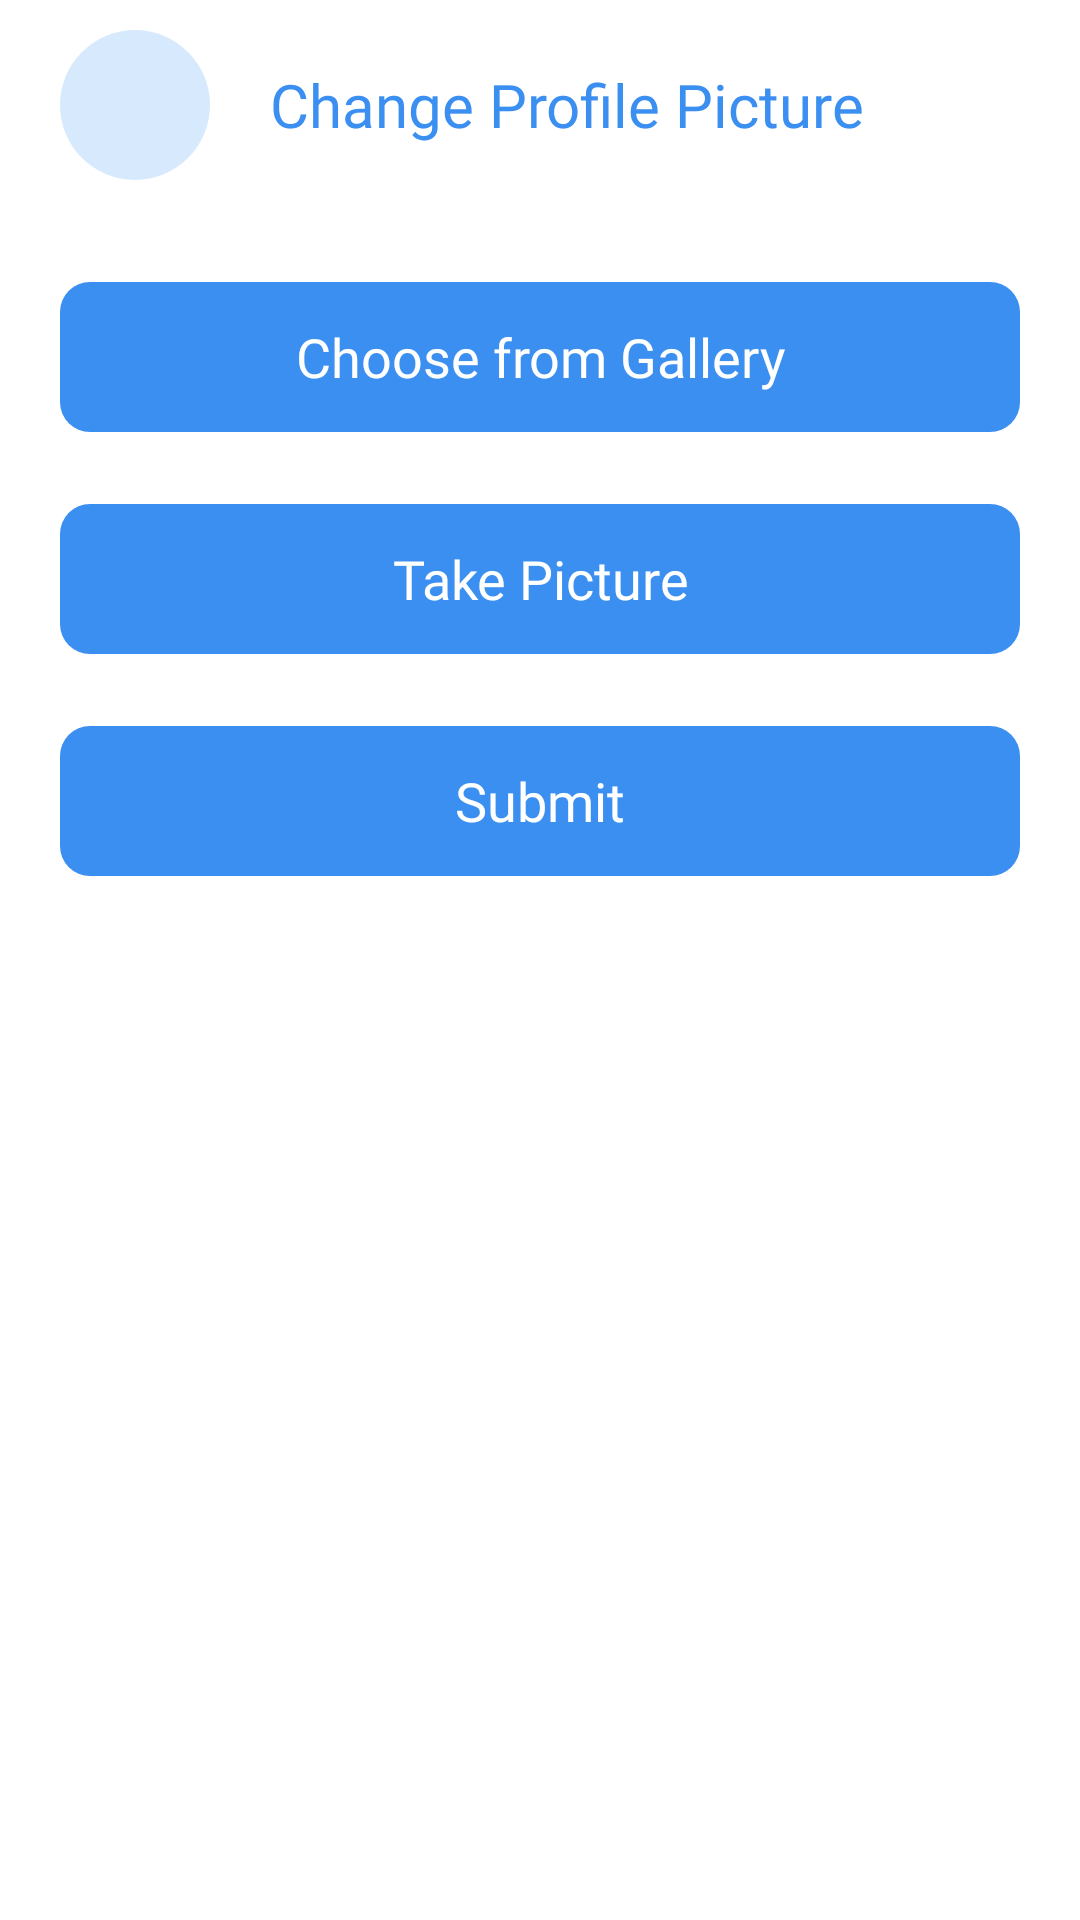

Reconstruct the res/layout file that produces this screen, plus the resources it refers to.
<!-- AndroidManifest.xml: application theme Theme.Design.NoActionBar -->
<!-- res/layout/activity_profile.xml -->
<?xml version="1.0" encoding="utf-8"?>
<RelativeLayout xmlns:android="http://schemas.android.com/apk/res/android"
    xmlns:tools="http://schemas.android.com/tools"
    android:layout_width="match_parent"
    android:background="#fff"
    android:layout_height="match_parent"
    xmlns:app="http://schemas.android.com/apk/res-auto"
    tools:context=".Profile">

    <FrameLayout
        android:layout_width="match_parent"
        android:id="@+id/backframe"
        android:layout_height="70dp">


        <androidx.cardview.widget.CardView
            android:layout_width="50dp"
            android:layout_height="50dp"
            android:layout_marginStart="20dp"
            android:layout_marginTop="10dp"
            app:cardBackgroundColor="@android:color/transparent"
            app:cardCornerRadius="200dp"
            app:cardElevation="0dp">

            <FrameLayout
                android:id="@+id/backbutton"
                android:layout_width="match_parent"
                android:layout_height="match_parent">

                <ImageView
                    android:layout_width="match_parent"
                    android:layout_height="match_parent"
                    android:alpha="0.2"
                    android:background="#3B8FF0" />

                <ImageView
                    android:layout_width="20dp"
                    android:layout_height="15dp"
                    android:layout_gravity="center"
                    android:background="@drawable/ic_arrow"
                    android:backgroundTint="#3B8FF0"
                    android:rotation="180" />


            </FrameLayout>


        </androidx.cardview.widget.CardView>

        <TextView
            android:layout_width="wrap_content"
            android:layout_height="wrap_content"
            android:layout_gravity="center_vertical"
            android:layout_marginStart="90dp"
            android:fontFamily="@font/montbold"
            android:text="Change Profile Picture"
            android:textColor="#3B8FF0"
            android:textSize="20sp" />

    </FrameLayout>


    <LinearLayout xmlns:android="http://schemas.android.com/apk/res/android"
        android:layout_width="match_parent"
        android:layout_height="wrap_content"
        android:layout_below="@+id/backframe"
        android:background="#fff"
        android:gravity="center"
        android:orientation="vertical">

        <androidx.cardview.widget.CardView
            android:layout_width="match_parent"
            android:layout_height="wrap_content"
            android:layout_marginLeft="20dp"
            android:layout_marginTop="24dp"
            android:layout_marginRight="20dp"
            app:cardBackgroundColor="@android:color/transparent"
            app:cardCornerRadius="10dp"
            app:cardElevation="0dp">


            <Button
                android:id="@+id/btngallery"
                android:layout_width="match_parent"
                android:layout_height="50dp"
                android:background="@drawable/background"
                android:fontFamily="@font/montbold"
                android:gravity="center"
                android:text="Choose from Gallery"
                android:textAllCaps="false"
                android:textColor="#fff"
                android:textSize="18sp" />


        </androidx.cardview.widget.CardView>


        <androidx.cardview.widget.CardView
            android:layout_width="match_parent"
            android:layout_height="wrap_content"
            android:layout_marginLeft="20dp"
            android:layout_marginTop="24dp"
            android:layout_marginRight="20dp"
            app:cardBackgroundColor="@android:color/transparent"
            app:cardCornerRadius="10dp"
            app:cardElevation="0dp">


            <Button
                android:id="@+id/btnCamera"
                android:layout_width="match_parent"
                android:layout_height="50dp"
                android:background="@drawable/background"
                android:fontFamily="@font/montbold"
                android:gravity="center"
                android:text="Take Picture"
                android:textAllCaps="false"
                android:textColor="#fff"
                android:textSize="18sp" />


        </androidx.cardview.widget.CardView>

        <androidx.cardview.widget.CardView
            android:layout_width="match_parent"
            android:layout_height="wrap_content"
            android:layout_marginLeft="20dp"
            android:layout_marginTop="24dp"
            android:layout_marginRight="20dp"
            app:cardBackgroundColor="@android:color/transparent"
            app:cardCornerRadius="10dp"
            app:cardElevation="0dp">

            <Button
                android:id="@+id/btn_next"
                android:layout_width="match_parent"
                android:layout_height="50dp"
                android:background="@drawable/background"
                android:fontFamily="@font/montbold"
                android:gravity="center"
                android:text="Submit"
                android:textAllCaps="false"
                android:textColor="#fff"
                android:textSize="18sp" />

        </androidx.cardview.widget.CardView>


        <ImageView
            android:id="@+id/imageview"
            android:layout_width="match_parent"
            android:layout_height="200dp" />


        <TextView
            android:id="@+id/imageset"
            android:layout_width="wrap_content"
            android:layout_height="wrap_content"
            android:visibility="invisible" />


    </LinearLayout>






</RelativeLayout>
<!-- resources referenced by this layout -->
<resources>
  <!-- drawable background (drawable) -->
  <vector xmlns:android="http://schemas.android.com/apk/res/android"
      android:width="20000dp"
      android:height="3000dp"
      android:viewportWidth="354"
      android:viewportHeight="52">
  
      <group>
  
  
  
          <path
              android:pathData="M0 0V52H354V0"
              android:fillColor="#3B8FF0"
              />
  
      </group>
  
  </vector>
</resources>
